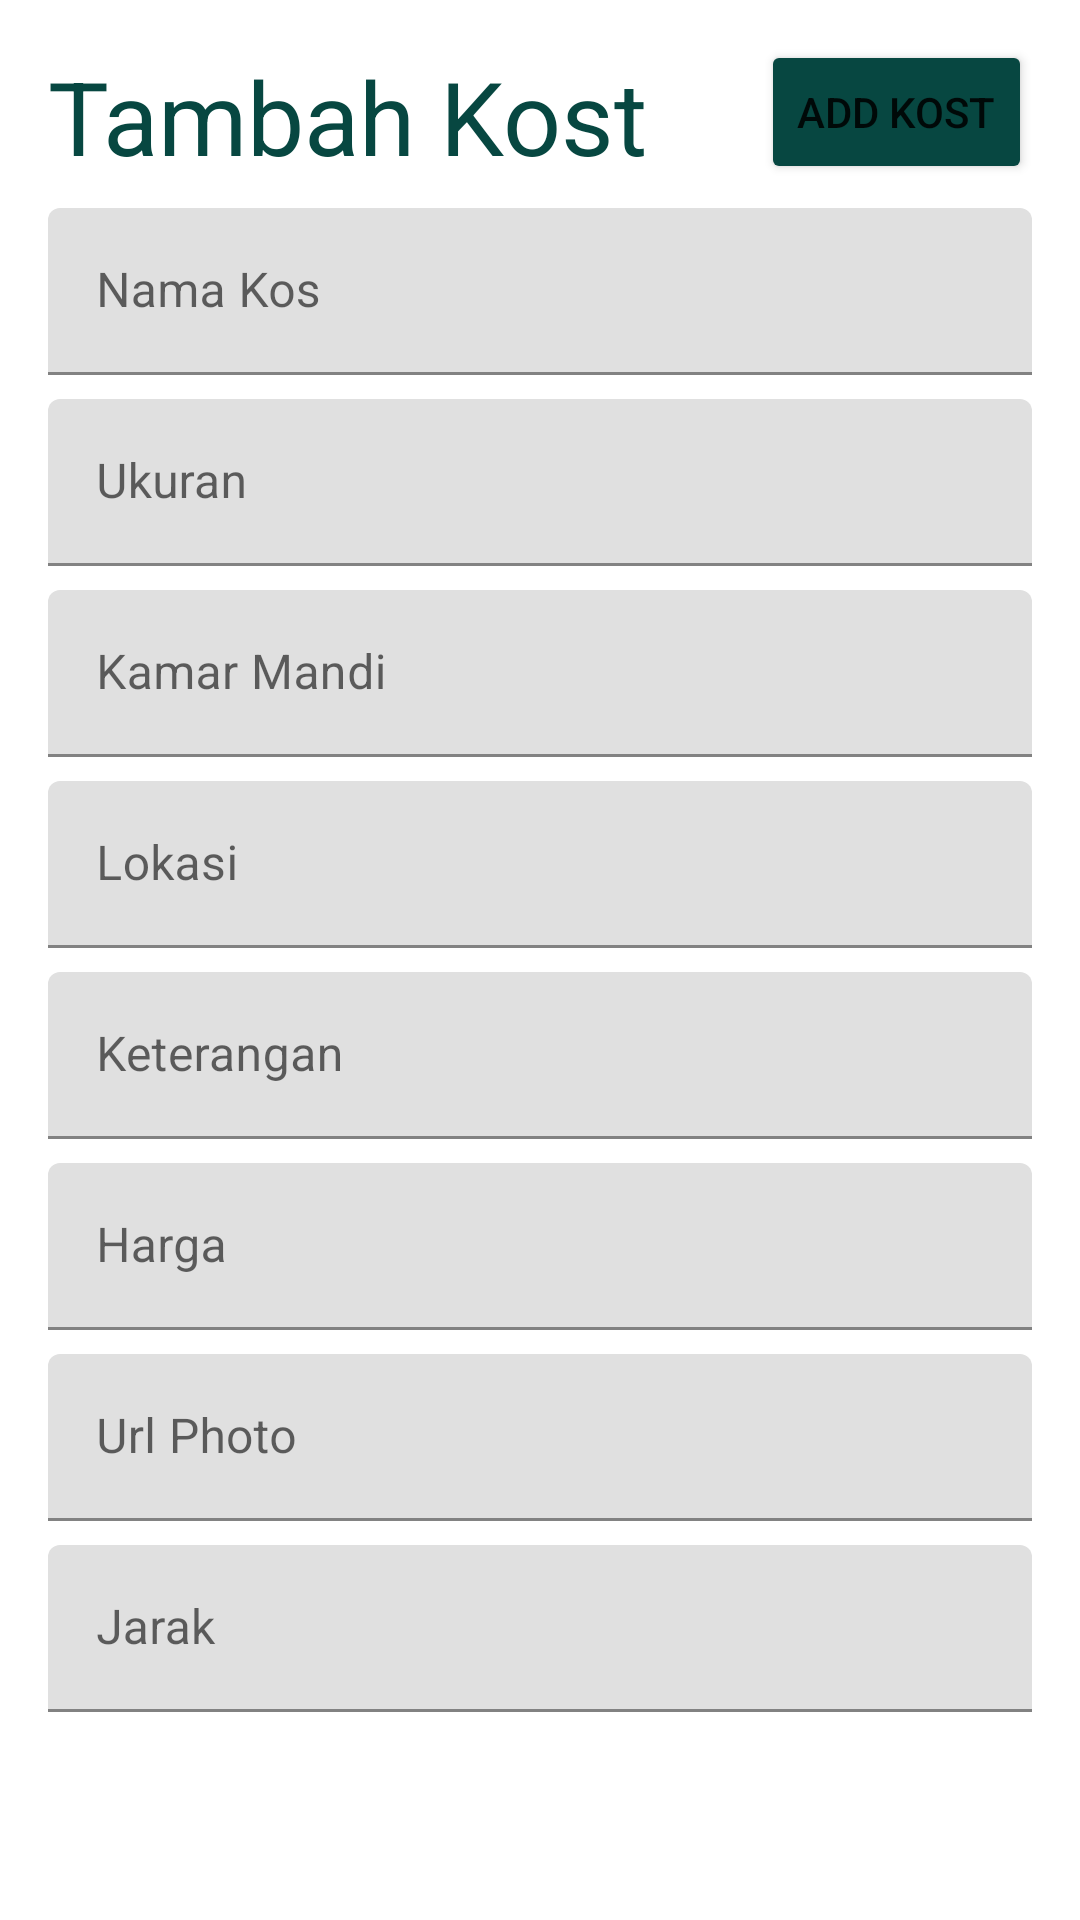

Write the Android layout XML for this screen, with the resource values it uses.
<!-- AndroidManifest.xml: application theme Theme.UbayaKost_160419026 -->
<!-- res/layout/fragment_create_kost.xml -->
<?xml version="1.0" encoding="utf-8"?>
<FrameLayout xmlns:android="http://schemas.android.com/apk/res/android"
    xmlns:app="http://schemas.android.com/apk/res-auto"
    xmlns:tools="http://schemas.android.com/tools"
    android:layout_width="match_parent"
    android:layout_height="match_parent"
    tools:context=".view.CreateKostFragment">

    <androidx.constraintlayout.widget.ConstraintLayout
        android:layout_width="match_parent"
        android:layout_height="match_parent">

        <TextView
            android:id="@+id/txtTitleTask"
            android:layout_width="wrap_content"
            android:layout_height="wrap_content"
            android:layout_marginStart="16dp"
            android:layout_marginTop="16dp"
            android:text="Tambah Kost"
            android:textColor="@color/dark_marine"
            android:textSize="34sp"
            app:layout_constraintStart_toStartOf="parent"
            app:layout_constraintTop_toTopOf="parent" />

        <com.google.android.material.textfield.TextInputLayout
            android:id="@+id/textInputLayout"
            android:layout_width="0dp"
            android:layout_height="wrap_content"
            android:layout_marginStart="16dp"
            android:layout_marginTop="8dp"
            android:layout_marginEnd="16dp"
            app:layout_constraintEnd_toEndOf="parent"
            app:layout_constraintStart_toStartOf="parent"
            app:layout_constraintTop_toBottomOf="@+id/txtTitleTask">

            <com.google.android.material.textfield.TextInputEditText
                android:id="@+id/txtNamaKos"
                android:layout_width="match_parent"
                android:layout_height="wrap_content"
                android:hint="Nama Kos" />
        </com.google.android.material.textfield.TextInputLayout>

        <com.google.android.material.textfield.TextInputLayout
            android:id="@+id/textInputLayout2"
            android:layout_width="0dp"
            android:layout_height="wrap_content"
            android:layout_marginStart="16dp"
            android:layout_marginTop="8dp"
            android:layout_marginEnd="16dp"
            app:layout_constraintEnd_toEndOf="parent"
            app:layout_constraintStart_toStartOf="parent"
            app:layout_constraintTop_toBottomOf="@+id/textInputLayout">

            <com.google.android.material.textfield.TextInputEditText
                android:id="@+id/txtUkuran"
                android:layout_width="match_parent"
                android:layout_height="wrap_content"
                android:hint="Ukuran" />
        </com.google.android.material.textfield.TextInputLayout>

        <com.google.android.material.textfield.TextInputLayout
            android:id="@+id/textInputLayout3"
            android:layout_width="0dp"
            android:layout_height="wrap_content"
            android:layout_marginStart="16dp"
            android:layout_marginTop="8dp"
            android:layout_marginEnd="16dp"
            app:layout_constraintEnd_toEndOf="parent"
            app:layout_constraintStart_toStartOf="parent"
            app:layout_constraintTop_toBottomOf="@+id/textInputLayout2">

            <com.google.android.material.textfield.TextInputEditText
                android:id="@+id/txtKamarMandi"
                android:layout_width="match_parent"
                android:layout_height="wrap_content"
                android:hint="Kamar Mandi" />
        </com.google.android.material.textfield.TextInputLayout>

        <com.google.android.material.textfield.TextInputLayout
            android:id="@+id/textInputLayout4"
            android:layout_width="0dp"
            android:layout_height="wrap_content"
            android:layout_marginStart="16dp"
            android:layout_marginTop="8dp"
            android:layout_marginEnd="16dp"
            app:layout_constraintEnd_toEndOf="parent"
            app:layout_constraintStart_toStartOf="parent"
            app:layout_constraintTop_toBottomOf="@+id/textInputLayout3">

            <com.google.android.material.textfield.TextInputEditText
                android:id="@+id/txtLokasi"
                android:layout_width="match_parent"
                android:layout_height="wrap_content"
                android:hint="Lokasi" />
        </com.google.android.material.textfield.TextInputLayout>

        <com.google.android.material.textfield.TextInputLayout
            android:id="@+id/textInputLayout5"
            android:layout_width="0dp"
            android:layout_height="wrap_content"
            android:layout_marginStart="16dp"
            android:layout_marginTop="8dp"
            android:layout_marginEnd="16dp"
            app:layout_constraintEnd_toEndOf="parent"
            app:layout_constraintStart_toStartOf="parent"
            app:layout_constraintTop_toBottomOf="@+id/textInputLayout4">

            <com.google.android.material.textfield.TextInputEditText
                android:id="@+id/txtKeterangan"
                android:layout_width="match_parent"
                android:layout_height="wrap_content"
                android:hint="Keterangan" />
        </com.google.android.material.textfield.TextInputLayout>

        <com.google.android.material.textfield.TextInputLayout
            android:id="@+id/textInputLayout6"
            android:layout_width="0dp"
            android:layout_height="wrap_content"
            android:layout_marginStart="16dp"
            android:layout_marginTop="8dp"
            android:layout_marginEnd="16dp"
            app:layout_constraintEnd_toEndOf="parent"
            app:layout_constraintStart_toStartOf="parent"
            app:layout_constraintTop_toBottomOf="@+id/textInputLayout5">

            <com.google.android.material.textfield.TextInputEditText
                android:id="@+id/txtHarga"
                android:layout_width="match_parent"
                android:layout_height="wrap_content"
                android:hint="Harga" />
        </com.google.android.material.textfield.TextInputLayout>

        <com.google.android.material.textfield.TextInputLayout
            android:id="@+id/textInputLayout7"
            android:layout_width="match_parent"
            android:layout_height="wrap_content"
            android:layout_marginStart="16dp"
            android:layout_marginTop="8dp"
            android:layout_marginEnd="16dp"
            app:layout_constraintEnd_toEndOf="parent"
            app:layout_constraintStart_toStartOf="parent"
            app:layout_constraintTop_toBottomOf="@+id/textInputLayout6">

            <com.google.android.material.textfield.TextInputEditText
                android:id="@+id/txtUrlPhoto"
                android:layout_width="match_parent"
                android:layout_height="wrap_content"
                android:hint="Url Photo" />
        </com.google.android.material.textfield.TextInputLayout>

        <com.google.android.material.textfield.TextInputLayout
            android:id="@+id/textInputLayout8"
            android:layout_width="0dp"
            android:layout_height="wrap_content"
            android:layout_marginStart="16dp"
            android:layout_marginTop="8dp"
            android:layout_marginEnd="16dp"
            app:layout_constraintEnd_toEndOf="parent"
            app:layout_constraintStart_toStartOf="parent"
            app:layout_constraintTop_toBottomOf="@+id/textInputLayout7">

            <com.google.android.material.textfield.TextInputEditText
                android:id="@+id/txtJarak"
                android:layout_width="match_parent"
                android:layout_height="wrap_content"
                android:hint="Jarak" />
        </com.google.android.material.textfield.TextInputLayout>

        <Button
            android:id="@+id/btnAddKost"
            android:layout_width="wrap_content"
            android:layout_height="wrap_content"
            android:layout_marginEnd="16dp"
            android:layout_marginBottom="8dp"
            android:backgroundTint="@color/dark_marine"
            android:text="Add Kost"
            app:layout_constraintBottom_toTopOf="@+id/textInputLayout"
            app:layout_constraintEnd_toEndOf="parent" />
    </androidx.constraintlayout.widget.ConstraintLayout>
</FrameLayout>
<!-- resources referenced by this layout -->
<resources>
  <color name="dark_marine">#FF074741</color>
  <style name="Theme.UbayaKost_160419026" parent="Theme.MaterialComponents.DayNight.DarkActionBar">
          
          <item name="colorPrimary">@color/purple_500</item>
          <item name="colorPrimaryVariant">@color/purple_700</item>
          <item name="colorOnPrimary">@color/white</item>
          
          <item name="colorSecondary">@color/teal_200</item>
          <item name="colorSecondaryVariant">@color/teal_700</item>
          <item name="colorOnSecondary">@color/black</item>
          
          <item name="android:statusBarColor" tools:targetApi="l">?attr/colorPrimaryVariant</item>
          
      </style>
  <color name="purple_500">#FF6200EE</color>
  <color name="purple_700">#FF3700B3</color>
  <color name="white">#FFFFFFFF</color>
  <color name="teal_200">#FF03DAC5</color>
  <color name="teal_700">#FF018786</color>
  <color name="black">#FF000000</color>
</resources>
